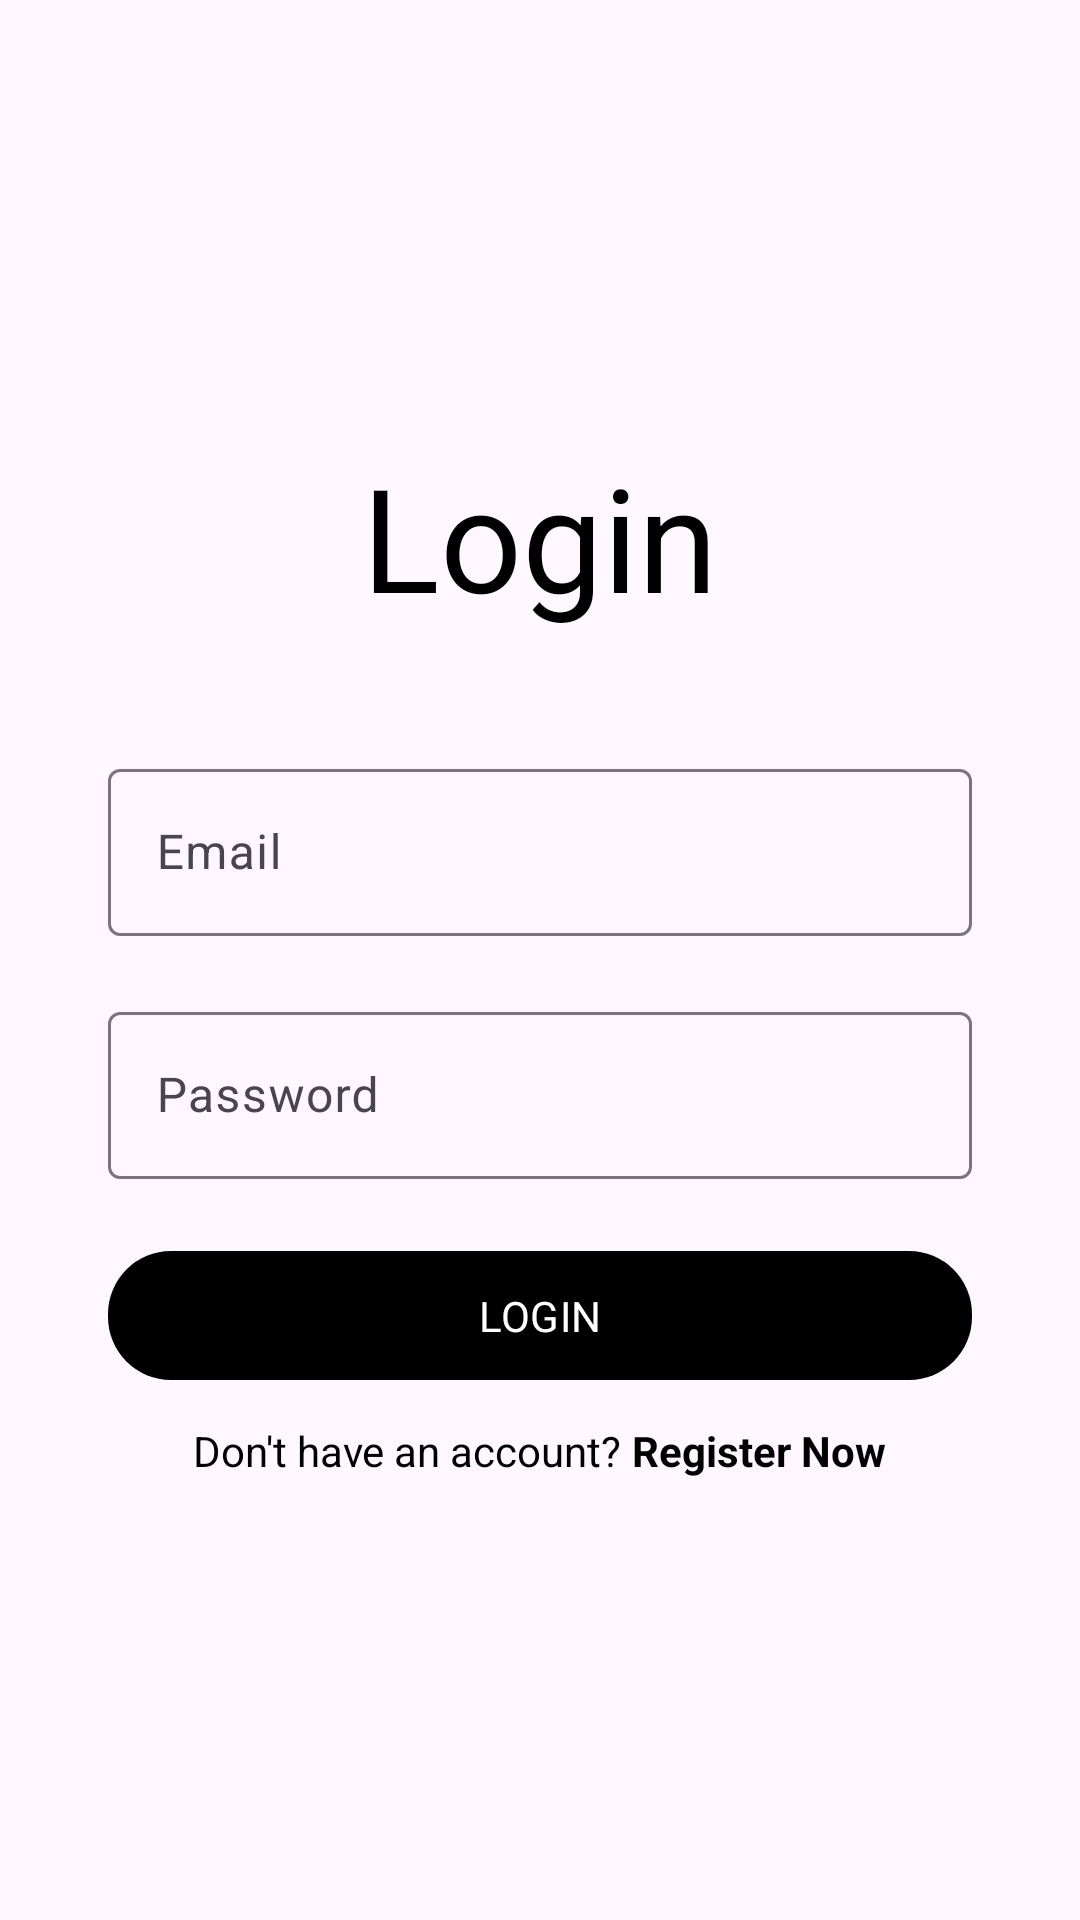

Reconstruct the res/layout file that produces this screen, plus the resources it refers to.
<!-- AndroidManifest.xml: application theme Theme.UniAgendaandroid -->
<!-- res/layout/activity_login.xml -->
<?xml version="1.0" encoding="utf-8"?>
<LinearLayout
    xmlns:android="http://schemas.android.com/apk/res/android"
    xmlns:app="http://schemas.android.com/apk/res-auto"
    xmlns:tools="http://schemas.android.com/tools"
    android:layout_width="match_parent"
    android:layout_height="match_parent"
    android:gravity="center"
    android:orientation="vertical"
    tools:context=".LoginActivity">

    <com.google.android.material.textview.MaterialTextView
        android:id="@+id/title"
        android:layout_width="wrap_content"
        android:layout_height="wrap_content"
        android:gravity="center"
        android:text="Login"
        android:textSize="48sp"
        android:textColor="@color/black"
        android:layout_marginBottom="20dp"/>

    <LinearLayout
        android:id="@+id/login_form"
        android:layout_width="match_parent"
        android:layout_height="wrap_content"
        android:orientation="vertical"
        android:layout_marginHorizontal="36dp">

        <com.google.android.material.textfield.TextInputLayout
            android:layout_width="match_parent"
            android:layout_height="wrap_content"
            android:layout_marginTop="20dp"
            android:layout_marginBottom="20dp">

            <com.google.android.material.textfield.TextInputEditText
                android:id="@+id/email"
                android:layout_width="match_parent"
                android:layout_height="wrap_content"
                android:hint="Email"
                android:inputType="textEmailAddress"/>
        </com.google.android.material.textfield.TextInputLayout>

        <com.google.android.material.textfield.TextInputLayout
            android:layout_width="match_parent"
            android:layout_height="wrap_content"
            android:layout_marginBottom="20dp">

            <com.google.android.material.textfield.TextInputEditText
                android:id="@+id/password"
                android:layout_width="match_parent"
                android:layout_height="wrap_content"
                android:hint="Password"
                android:inputType="textPassword"/>
        </com.google.android.material.textfield.TextInputLayout>

        <com.google.android.material.button.MaterialButton
            android:id="@+id/login_button"
            android:layout_width="match_parent"
            android:layout_height="wrap_content"
            android:text="LOGIN"
            android:textAllCaps="false"
            android:textColor="@color/white"
            app:cornerRadius="21dp"
            app:backgroundTint="@color/black"
            android:fontFamily="@font/roboto_medium"
            android:paddingHorizontal="16dp"
            android:paddingVertical="12dp"
            android:layout_marginBottom="10dp"/>


        <LinearLayout
            android:layout_width="match_parent"
            android:layout_height="wrap_content"
            android:orientation="horizontal"
            android:gravity="center">

            <com.google.android.material.textview.MaterialTextView
                android:id="@+id/dont_have_acc"
                android:layout_width="wrap_content"
                android:layout_height="wrap_content"
                android:gravity="center"
                android:text="Don't have an account?"
                android:textAlignment="center"
                android:textAllCaps="false"
                android:textColor="@color/black"/>

            <com.google.android.material.textview.MaterialTextView
                android:id="@+id/register_now"
                android:layout_width="wrap_content"
                android:layout_height="wrap_content"
                android:gravity="center"
                android:text=" Register Now"
                android:textAlignment="center"
                android:textAllCaps="false"
                android:textColor="@color/black"
                android:textStyle="bold"/>

        </LinearLayout>
    </LinearLayout>
</LinearLayout>
<!-- resources referenced by this layout -->
<resources>
  <style name="Theme.UniAgendaandroid" parent="Theme.Material3.DayNight.NoActionBar">
          
          <item name="colorPrimary">@color/purple_500</item>
          <item name="colorPrimaryVariant">@color/purple_700</item>
          <item name="colorOnPrimary">@color/white</item>
          
          <item name="colorSecondary">@color/teal_200</item>
          <item name="colorSecondaryVariant">@color/teal_700</item>
          <item name="colorOnSecondary">@color/black</item>
          
          <item name="android:statusBarColor">?attr/colorPrimaryVariant</item>
          
      </style>
  <!-- not gathered from this repository: default colours our renderer supplied (Android Studio template values) -->
  <color name="purple_500">#FF6200EE</color>
  <color name="purple_700">#FF3700B3</color>
  <color name="teal_200">#FF03DAC5</color>
  <color name="teal_700">#FF018786</color>
  <color name="black">#FF000000</color>
  <color name="white">#FFFFFFFF</color>
</resources>
